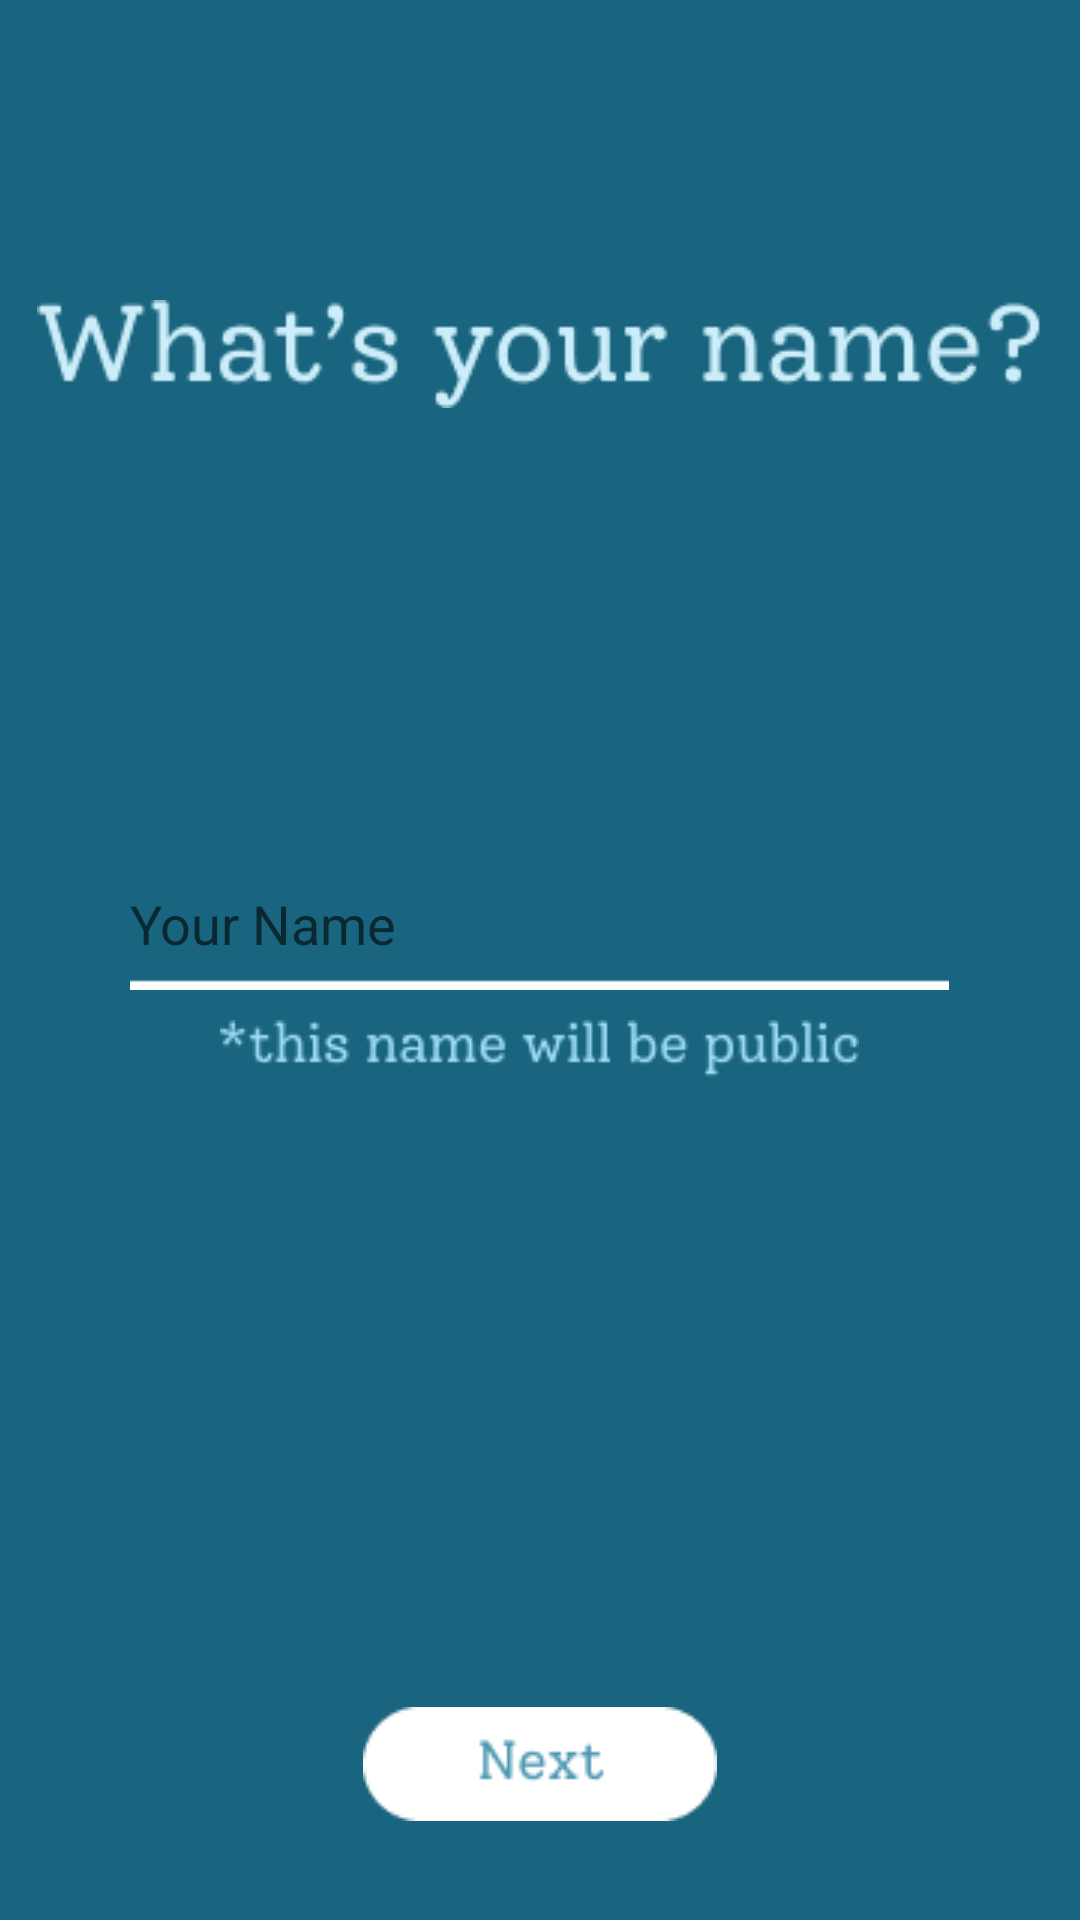

Write the Android layout XML for this screen, with the resource values it uses.
<!-- AndroidManifest.xml: application theme AppTheme -->
<!-- res/layout/fragment_onboard_3.xml -->
<?xml version="1.0" encoding="utf-8"?>
<LinearLayout
    xmlns:android="http://schemas.android.com/apk/res/android"
    xmlns:app="http://schemas.android.com/apk/res-auto"
    xmlns:tools="http://schemas.android.com/tools"
    android:orientation="vertical"
    android:layout_width="match_parent"
    android:layout_height="match_parent"
    android:background="@color/primary"
    android:gravity="center_horizontal">

    <Space
        android:layout_width="match_parent"
        android:layout_height="100dp"/>

    <ImageView
        android:id="@+id/onboard3_text1"
        android:layout_width="wrap_content"
        android:layout_height="wrap_content"
        android:contentDescription="text"
        app:srcCompat="@drawable/onboard3_text1" />

    <Space
        android:layout_width="match_parent"
        android:layout_height="150dp"/>

    <EditText
        android:layout_width="wrap_content"
        android:layout_height="wrap_content"
        android:background="@drawable/onboarding3_textbox"
        android:hint="Your Name"
        android:textColor="@android:color/white"/>

    <Space
        android:layout_width="match_parent"
        android:layout_height="10dp"/>

    <ImageView
        android:id="@+id/onboard3_text2"
        android:layout_width="wrap_content"
        android:layout_height="wrap_content"
        android:contentDescription="text"
        app:srcCompat="@drawable/onboarding3_text2" />

    <Space
        android:layout_width="match_parent"
        android:layout_height="210dp"/>

    <Button
        android:id="@+id/button2"
        android:layout_width="118dp"
        android:layout_height="38dp"
        android:background="@drawable/onboard_next" />

    <Space
        android:layout_width="match_parent"
        android:layout_height="80dp"/>

    <ImageView
        android:id="@+id/dot"
        android:layout_width="wrap_content"
        android:layout_height="wrap_content"
        android:contentDescription="text"
        app:srcCompat="@drawable/dot3" />

</LinearLayout>
<!-- resources referenced by this layout -->
<resources>
  <color name="primary">#19647E</color>
  <!-- drawable dot3: png bitmap (drawable, 332 bytes) -->
  <!-- drawable onboard3_text1: png bitmap (drawable, 5187 bytes) -->
  <!-- drawable onboard_next: png bitmap (drawable, 1460 bytes) -->
  <!-- drawable onboarding3_text2: png bitmap (drawable, 2929 bytes) -->
  <!-- drawable onboarding3_textbox: png bitmap (drawable, 189 bytes) -->
  <style name="AppTheme" parent="Theme.AppCompat.Light.DarkActionBar">
          
          <item name="colorPrimary">@android:color/white</item>
          <item name="colorPrimaryDark">@color/primary</item>
          <item name="colorAccent">@color/colorAccent</item>
          <item name="android:navigationBarColor">@android:color/black</item>
          <item name="actionBarTheme">@style/AppTheme.Toolbar</item>
      </style>
  <color name="colorAccent">#03DAC5</color>
  <style name="AppTheme.Toolbar" parent="Widget.AppCompat.ActionBar.Solid">
          <item name="android:textColorPrimary">@android:color/black</item>
          <item name="colorControlNormal">@android:color/black</item>
      </style>
</resources>
